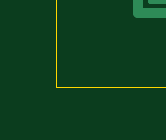
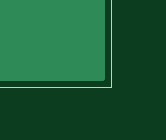
Circuit board: 6 layer files. Board 3.1 x 1.9 mm.
- bottom_copper: Circuit.gbl (101960 bytes)
- bottom_mask: Circuit.gbs (2603 bytes)
- outline: Circuit.gm1 (209 bytes)
- top_copper: Circuit.gtl (464301 bytes)
- top_silk: Circuit.gto (159062 bytes)
- top_mask: Circuit.gts (16883 bytes)

=== bottom_copper: Circuit.gbl (101960 bytes, source omitted) ===
=== bottom_mask: Circuit.gbs ===
G75*
G70*
%OFA0B0*%
%FSLAX24Y24*%
%IPPOS*%
%LPD*%
%AMOC8*
5,1,8,0,0,1.08239X$1,22.5*
%
%ADD10C,0.0600*%
%ADD11R,0.0594X0.0594*%
%ADD12C,0.0660*%
%ADD13C,0.0594*%
%ADD14C,0.0436*%
D10*
X010961Y016464D02*
X010961Y017064D01*
X011961Y017064D02*
X011961Y016464D01*
X012961Y016464D02*
X012961Y017064D01*
D11*
X015996Y016241D03*
X004130Y017201D03*
D12*
X015996Y017241D03*
X017996Y017241D03*
D13*
X016996Y017241D03*
X016996Y016241D03*
X017996Y016241D03*
X018996Y016241D03*
X019996Y016241D03*
X020996Y016241D03*
X021996Y016241D03*
X022996Y016241D03*
X023996Y016241D03*
X024996Y016241D03*
X025996Y016241D03*
X026996Y016241D03*
X027996Y016241D03*
X027996Y017241D03*
X026996Y017241D03*
X025996Y017241D03*
X024996Y017241D03*
X023996Y017241D03*
X022996Y017241D03*
X021996Y017241D03*
X020996Y017241D03*
X019996Y017241D03*
X018996Y017241D03*
X007130Y017201D03*
X006130Y017201D03*
X005130Y017201D03*
X005130Y016201D03*
X004130Y016201D03*
X006130Y016201D03*
X007130Y016201D03*
D14*
X002119Y002315D03*
X005642Y001922D03*
X007119Y001922D03*
X008989Y001823D03*
X010563Y002630D03*
X011548Y003004D03*
X009205Y004874D03*
X009205Y006056D03*
X007040Y006902D03*
X006193Y007158D03*
X005426Y007158D03*
X004087Y006843D03*
X002119Y007630D03*
X004461Y008772D03*
X002119Y010386D03*
X005268Y011764D03*
X007237Y013142D03*
X008811Y013142D03*
X011613Y012577D03*
X012670Y012985D03*
X011567Y013930D03*
X012552Y015681D03*
X015111Y013930D03*
X016036Y012591D03*
X015957Y012020D03*
X015898Y011134D03*
X017099Y010327D03*
X018398Y009874D03*
X019382Y009619D03*
X020111Y009756D03*
X020859Y009737D03*
X021804Y009205D03*
X022670Y009205D03*
X024087Y009599D03*
X024894Y009993D03*
X024579Y010681D03*
X027315Y012020D03*
X026981Y012748D03*
X026134Y013536D03*
X026134Y014323D03*
X023772Y014323D03*
X023024Y012709D03*
X020859Y013044D03*
X018457Y013142D03*
X013851Y010583D03*
X015347Y008811D03*
X013142Y006430D03*
X013615Y005347D03*
X014087Y005130D03*
X015701Y003300D03*
X016292Y003300D03*
X015209Y002611D03*
X017138Y004244D03*
X018260Y002906D03*
X018260Y002040D03*
X019048Y002040D03*
X019363Y002847D03*
X022985Y004874D03*
X024953Y005248D03*
X025406Y006311D03*
X024166Y007807D03*
X025052Y008516D03*
X025426Y008024D03*
X025977Y008260D03*
X022906Y007453D03*
X022591Y008162D03*
X022040Y007807D03*
X020819Y007197D03*
X020819Y006036D03*
X018811Y006016D03*
X010918Y008733D03*
X009776Y007650D03*
X009067Y007847D03*
X007591Y007945D03*
X007591Y008654D03*
X007473Y009441D03*
X008024Y010386D03*
X009205Y010780D03*
X009993Y010977D03*
X010741Y010977D03*
X008418Y015111D03*
X008418Y017079D03*
X004087Y014638D03*
X003300Y014638D03*
X006902Y005898D03*
X006902Y005170D03*
M02*

=== outline: Circuit.gm1 (209 bytes, source withheld) ===
=== top_copper: Circuit.gtl (464301 bytes, source omitted) ===
=== top_silk: Circuit.gto (159062 bytes, source omitted) ===
=== top_mask: Circuit.gts (16883 bytes, source omitted) ===
